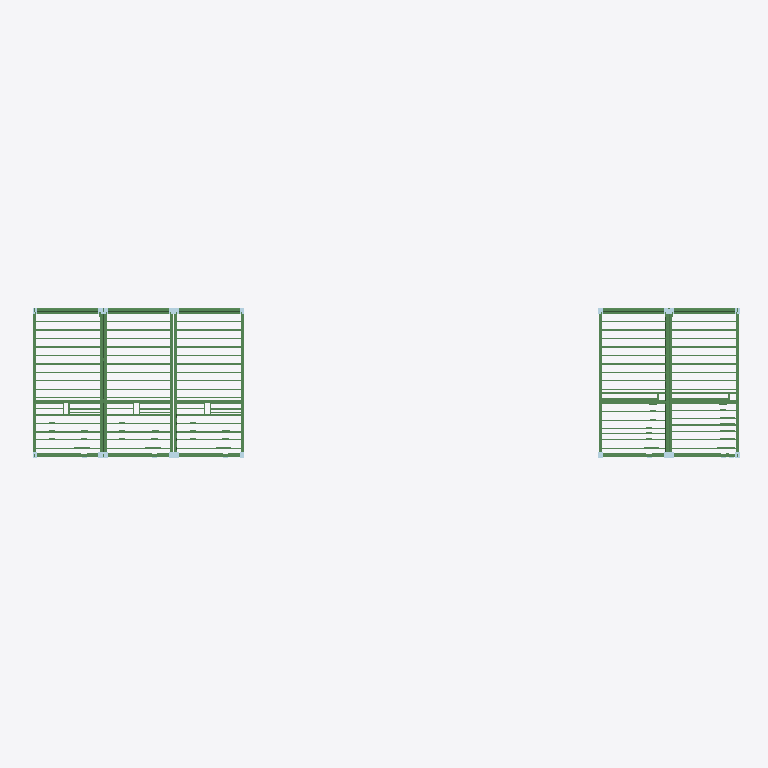
Plan cut of the same IFC building model at storey 'Undefined' (level 0.00 m, cut at 1.40 m), seen from above with north up, elements coloured by IFC class: 138 beams (green), 6 plates (pale blue). Cut surfaces are drawn darker.
Extent 34.2 m × 7.3 m × 6.0 m (x, y, z). Storeys (1): Undefined at 0.00 m. Elements (1099): 960 IfcBeam, 121 IfcPlate, 18 IfcMechanicalFastener.

HEADER;
FILE_DESCRIPTION(('ViewDefinition[CoordinationView_V2.0, QuantityTakeOffAddOnView]','Option [BaseQuantities:On]','Option [GridExport:On]','Option [Assemblies:On]','Option [Bolts:On]','Option [Rebars:On]','Option [PourObjects:Off]','Option [Welds:Off]','Option [SurfaceTreatments:On]','Option [LocationBy:0]','Option [ViewColors:On]','Option [SectionedSpine:Off]','[2 more]'),'2;1');
FILE_NAME('BNH1_GF & L1-(1,2,3A& 3B,4,5) Main steel -03.03.2025.ifc','2025-03-03T08:55:14',('TLCMODULAR\\saveeth'),('Structural Designer'),'IFC Database Version: Work','Tekla Structures 2021 Service Pack 6, IFC Export','');
FILE_SCHEMA(('IFC2X3'));
ENDSEC;
DATA;
#37=IFCPROJECT('0zUCENySTBYxQ8EUZkMQyR',#5,'Undefined',$,$,$,$,(#11),#36);
#39=IFCSITE('3BZNpkSTH3OATkMuhNV_zI',#5,'Undefined',$,$,#38,$,$,.ELEMENT.,$,$,$,$,$);
#41=IFCBUILDING('00$5j0Og51bAietV0X19aW',#5,'Undefined',$,$,#40,$,$,.ELEMENT.,$,$,$);
#43=IFCBUILDINGSTOREY('1pwrzrYh52MPiL5bS3iX2U',#5,'Undefined',$,$,#42,$,$,.ELEMENT.,0.0);
#9516=IFCBEAM('1x3YEyxk53_gyw13$DSI1q',#9372,'BOTTOM FRAME ','RHS250*150*5','RHS250*150*5',#9511,#9515,'ID7b0e23bc-eee1-43fa-af3a-043fcd712074');
#19211=IFCBEAM('27Ht2Uj7rFbuZoYK9A0DzB',#9372,'BOTTOM FRAME ','RHS250*150*5','RHS250*150*5',#19208,#19210,'H-1002');
#11588=IFCBEAM('3fIO0P7j5EyBQXEixOwdRw',#9372,'BOTTOM FRAME ','RHS250*150*5','RHS250*150*5',#11585,#11587,'H-1002');
#16464=IFCBEAM('0C4pggaWn7V9zY_GugzIRJ',#9372,'BOTTOM FRAME ','RHS250*150*5','RHS250*150*5',#16461,#16463,'ID0c133aaa-920c-477c-9f62-f90e2af526d3');
#20335=IFCBEAM('0yfJ1Wttb8pOCUl_N7JUz9',#9372,'BOTTOM FRAME ','RHS250*150*5','RHS250*150*5',#20332,#20334,'H-1002');
#11512=IFCBEAM('2qJhEGguHFnwWbiMchWOWp',#9372,'BOTTOM FRAME ','RHS250*150*5','RHS250*150*5',#11509,#11511,'H-1002');
#19996=IFCBEAM('3cZK3VKCj5GRCTTRh6XsmF',#9372,'BOTTOM FRAME ','RHS250*150*5','RHS250*150*5',#19993,#19995,'IDe68d40df-50cb-4541-b31d-75bac6876c0f');
#18728=IFCBEAM('0Fmar8o7jEDRu7twIt_mox',#9372,'BOTTOM FRAME ','RHS250*150*5','RHS250*150*5',#18725,#18727,'ID0fc24d48-c87b-4e35-be07-dfa4b7fb0cbb');
#11253=IFCBEAM('1hQkdxkhT2U8V3$3wbspza',#9372,'BOTTOM FRAME ','RHS250*150*5','RHS250*150*5',#11250,#11252,'ID6b6ae9fb-bab7-4278-87c3-fc3ea5db3f64');
#16878=IFCBEAM('1meX5UJbPAZxND2JAtwMsP',#9372,'BOTTOM FRAME ','RHS250*150*5','RHS250*150*5',#16875,#16877,'H-1002');
#10691=IFCBEAM('2Svx2g67DEEgJvC53at8dI',#157,'BOTTOM FRAME ','RHS250*150*5','RHS250*150*5',#10688,#10690,'ID9ce7b0aa-1873-4e3a-a4f9-3050e4dc89d2');
#11378=IFCBEAM('33PspCGjj8UhOUpEqzqvaR',#157,'BOTTOM FRAME ','RHS250*150*5','RHS250*150*5',#11375,#11377,'IDc3676ccc-42db-487a-b61e-cced3dd3991b');
#16727=IFCBEAM('0Hqmwv4Qb1$PWeDI5qVoaO',#157,'BOTTOM FRAME ','RHS250*150*5','RHS250*150*5',#16724,#16726,'ID11d30eb9-11a9-41fd-9828-3521747f2918');
#19038=IFCBEAM('2ln_UQxK50PRCu8pDrQghN',#157,'BOTTOM FRAME ','RHS250*150*5','RHS250*150*5',#19035,#19037,'IDafc7e79a-ed41-4065-b338-2333756aaad7');
#20344=IFCBEAM('3KUf4vehv5zvDPj8PkQptO',#157,'BOTTOM FRAME ','RHS250*150*5','RHS250*150*5',#20341,#20343,'IDd47a9139-a2be-45f7-9359-b4866e6b3dd8');
#9495=IFCBEAM('2xL6bI_jL5VOoUpUjXo66m',#487,'BOTTOM FRAME ','RHS250*150*5','RHS250*150*5',#9455,#9494,'IDbb546952-fad5-457d-8c9e-cdeb61c861b0');
#11236=IFCBEAM('0o166t3Cz8Yh$6Jviw5Fmx',#4041,'BOTTOM FRAME ','RHS250*150*5','RHS250*150*5',#11194,#11235,'ID320461b7-0ccf-488a-bfc6-4f9b3a14fc3b');
#16451=IFCBEAM('1Gw8RuZhvAIQ6ay35DzJP1',#487,'BOTTOM FRAME ','RHS250*150*5','RHS250*150*5',#16444,#16450,'ID50e886f8-8ebe-4a49-a1a4-f0314df53641');
#18720=IFCBEAM('0ubdRNUlnB6AO$HLi5$Yv3',#487,'BOTTOM FRAME ','RHS250*150*5','RHS250*150*5',#18716,#18719,'ID389676d7-7afc-4b18-a63f-455b05fe2e43');
#19988=IFCBEAM('3XRINI8NX0RwYivcUImqWT',#487,'BOTTOM FRAME ','RHS250*150*5','RHS250*150*5',#19984,#19987,'IDe16d25d2-2178-406f-a8ac-e66792c3481d');
#2913=IFCBEAM('0r7UPwEpHE68NlEE$IYYzd',#487,'FLOOR JOIST','CC250-1.5-15-52','CC250-1.5-15-52',#2902,#2912,'ID351de67a-3b34-4e18-85ef-38efd28a2f67');
#3817=IFCBEAM('03mcWUh_TENOnQ3460ytPI',#487,'FLOOR JOIST','CC250-1.5-15-52','CC250-1.5-15-52',#3806,#3816,'ID03c2681e-afe7-4e5d-8c5a-0c4180f37652');
#11134=IFCBEAM('2WEPq$RfL5chgJsk$y2Wnf',#4219,'FLOOR JOIST','CC150-1.5-15.5-64','CC150-1.5-15.5-64',#11131,#11133,'IDa0399d3f-6e95-459a-ba93-daeffc0a0c69');
#11162=IFCBEAM('1t29fetbrAm9CUjwv1yIke',#3920,'FLOOR JOIST','CC150-1.5-15.5-64','CC150-1.5-15.5-64',#11159,#11161,'ID77089a68-de5d-4ac0-931e-b7ae41f12ba8');
#11176=IFCBEAM('1VNv1eleHDsfcDKt9ZzyPI',#3920,'FLOOR JOIST','CC150-1.5-15.5-64','CC150-1.5-15.5-64',#11173,#11175,'ID5f5f9068-be84-4dda-998d-537263f7c652');
#11190=IFCBEAM('0hL8O0svbBGx2XTP$DDk0X',#3920,'FLOOR JOIST','CC150-1.5-15.5-64','CC150-1.5-15.5-64',#11187,#11189,'ID2b548600-db99-4b43-b0a1-759fcd36e021');
#16412=IFCBEAM('2G_qZwGnDBTgu7jkSS7hfF',#11733,'FLOOR JOIST','CC150-1.5-15.5-64','CC150-1.5-15.5-64',#16409,#16411,'ID90fb48fa-4313-4b76-ae07-b6e71c1eba4f');
#16426=IFCBEAM('0A$d2SzUzDuPLzO7y61LSK',#11733,'FLOOR JOIST','CC150-1.5-15.5-64','CC150-1.5-15.5-64',#16423,#16425,'ID0afe709c-f5ef-4de1-957d-607f06055714');
#16440=IFCBEAM('1V5wMO0bD39wI$Lr5QR0oT',#11733,'FLOOR JOIST','CC150-1.5-15.5-64','CC150-1.5-15.5-64',#16437,#16439,'ID5f17a598-0253-4327-a4bf-57515a6c0c9d');
#19894=IFCBEAM('0nv2FmkrvFvei33F92mLQv',#487,'FLOOR JOIST','CC250-1.5-15-52','CC250-1.5-15-52',#19889,#19893,'ID31e423f0-bb5e-4fe6-8b03-0cf242c156b9');
#19952=IFCBEAM('0ATPDfNBfBQh8DWp6G_YB3',#17595,'FLOOR JOIST','CC150-1.5-15.5-64','CC150-1.5-15.5-64',#19949,#19951,'ID0a759369-5cba-4b6a-b20d-833190fa22c3');
#19966=IFCBEAM('2LKrLcq698p9NJjUyWkLvv',#17595,'FLOOR JOIST','CC150-1.5-15.5-64','CC150-1.5-15.5-64',#19963,#19965,'ID95535566-d062-48cc-95d3-b5ef20b95e79');
#19980=IFCBEAM('3a7PC7B0TEU8j0rXQWqYnN',#17595,'FLOOR JOIST','CC150-1.5-15.5-64','CC150-1.5-15.5-64',#19977,#19979,'IDe41d9307-2c07-4e78-8b40-d616a0d22c57');
#3129=IFCBEAM('06WVXfsQvFxQugejBFEbRQ',#487,'FLOOR JOIST','CC250-1.5-15-52','CC250-1.5-15-52',#3124,#3128,'ID0681f869-d9ae-4fed-ae2a-a2d2cf3a56da');
#4264=IFCBEAM('1mL6teu115vfI1TRfll0tR',#4219,'FLOOR JOIST','CC150-1.5-15.5-64','CC150-1.5-15.5-64',#4259,#4263,'ID70546de8-e010-45e6-9481-75ba6fbc0ddb');
#9423=IFCBEAM('0QLQkjUq53OxabzImBbo3P',#4506,'FLOOR JOIST','CC150-1.5-15.5-64','CC150-1.5-15.5-64',#9420,#9422,'ID1a55abad-7b41-4363-b925-f52c0b9720d9');
#9437=IFCBEAM('0$sLKMCWHAhuhlZSRZIlrk',#4506,'FLOOR JOIST','CC150-1.5-15.5-64','CC150-1.5-15.5-64',#9434,#9436,'ID3fd95516-3204-4aaf-8aef-8dc6e34afd6e');
#9451=IFCBEAM('0DCrdE1nb0fRBIJXvF7Brf',#4506,'FLOOR JOIST','CC150-1.5-15.5-64','CC150-1.5-15.5-64',#9448,#9450,'ID0d3359ce-0719-40a5-b2d2-4e1e4f1cbd69');
#18684=IFCBEAM('2Ye7nKQtbEtPthoIDpX9x$',#17595,'FLOOR JOIST','CC150-1.5-15.5-64','CC150-1.5-15.5-64',#18681,#18683,'IDa2a07c54-6b79-4edd-9deb-c92373849eff');
#18698=IFCBEAM('0yi86Iu4nF2PJh8vKAMWfc',#17595,'FLOOR JOIST','CC150-1.5-15.5-64','CC150-1.5-15.5-64',#18695,#18697,'ID3cb08192-e04c-4f09-94eb-23950a5a0a66');
#18712=IFCBEAM('21N_bjeCf3QupN9$fxZH3w',#17595,'FLOOR JOIST','CC150-1.5-15.5-64','CC150-1.5-15.5-64',#18709,#18711,'ID815fe96d-a0ca-436b-8cd7-27fa7b8d10fa');
#16359=IFCBEAM('08fRSUJh9FshJqUrTVpyzD',#4041,'BOTTOM FRAME ','RHS250*150*5','RHS250*150*5',#16356,#16358,'ID08a5b71e-4eb2-4fda-b4f4-7b575fcfcf4d');
#19909=IFCBEAM('0z4eTnwVPFbwSAJiW8bzcX',#4041,'BOTTOM FRAME ','RHS250*150*5','RHS250*150*5',#19906,#19908,'ID3d128771-e9f6-4f97-a70a-4ec80897d9a1');
#9382=IFCBEAM('1qz85LBg1Cn86IpBL87i0Q',#9372,'FLOOR JOIST','CC150-1.5-15.5-64','CC150-1.5-15.5-64',#9375,#9381,'ID74f48155-2ea0-4cc4-8192-ccb5481ec01a');
#11127=IFCBEAM('2bkKVMs8fFZuzVlCqa89o2',#9372,'FLOOR JOIST','CC150-1.5-15.5-64','CC150-1.5-15.5-64',#11124,#11126,'IDa5b947d6-d88a-4f8f-8f5f-bccd24209c82');
#16377=IFCBEAM('2$_fpry7jEyh$YWHuoPLiC',#9372,'FLOOR JOIST','CC150-1.5-15.5-64','CC150-1.5-15.5-64',#16374,#16376,'IDbffa9cf5-f07b-4ef2-bfe2-811e32655b0c');
#18649=IFCBEAM('1RXrkySXTBbAc3g5FchaKj',#9372,'FLOOR JOIST','CC150-1.5-15.5-64','CC150-1.5-15.5-64',#18646,#18648,'ID5b875bbc-7217-4b94-a983-a853e6ae452d');
#19917=IFCBEAM('2dNOb_bOD2XBwzAq72S4jN',#9372,'FLOOR JOIST','CC150-1.5-15.5-64','CC150-1.5-15.5-64',#19914,#19916,'IDa75d897e-9583-4284-bebd-2b41c2704b57');
#18641=IFCBEAM('39EaGJ3Z10qxDNO96xJnYL',#4041,'BOTTOM FRAME ','RHS250*150*5','RHS250*150*5',#18638,#18640,'IDc93a4413-0e30-40d3-b357-6091bb4f1895');
#4403=IFCBEAM('3sJYG3xdP1BAJHBpvcu9sP',#683,'FLOOR JOIST','CC150-1.5-15.5-64','CC150-1.5-15.5-64',#4400,#4402,'IDf64e2403-ee76-412c-a4d1-2f3e66e09d99');
#4187=IFCBEAM('3rxiVCe9HEpQpwOSTkHcTh',#683,'FLOOR JOIST','CC150-1.5-15.5-64','CC150-1.5-15.5-64',#4180,#4186,'IDf5eec7cc-a094-4ecd-acfa-61c76e46676b');
#573=IFCBEAM('0DxkzxGG9EHRZmKu5eWLfV',#487,'FLOOR JOIST','CC250-1.5-15-52','CC250-1.5-15-52',#496,#572,'ID0deeef7b-4102-4e45-b8f0-538168815a5f');
#2848=IFCBEAM('2AglzJfvb5qxA1s1flZ8JV',#487,'FLOOR JOIST','CC250-1.5-15-52','CC250-1.5-15-52',#2843,#2847,'ID8aaaff53-a799-45d3-b281-d81a6f8c84df');
#2883=IFCBEAM('0KwlCCwAnEvurjkSGRDZvL',#487,'FLOOR JOIST','CC250-1.5-15-52','CC250-1.5-15-52',#2876,#2882,'ID14eaf30c-e8ac-4ee7-8d6d-b9c41b363e55');
#2863=IFCBEAM('0Veo$HKV99E91GSBWcY3cy',#487,'FLOOR JOIST','CC250-1.5-15-52','CC250-1.5-15-52',#2852,#2862,'ID1fa32fd1-51f2-4938-9050-70b8268839bc');
#2898=IFCBEAM('3ya2LgIsb0zAxXsAFiDA$x',#487,'FLOOR JOIST','CC250-1.5-15-52','CC250-1.5-15-52',#2891,#2897,'IDfc90256a-4b69-40f4-aee1-d8a3ec34affb');
#2934=IFCBEAM('2TfjOOsv5EAP0fVcvL8FZV',#487,'FLOOR JOIST','CC250-1.5-15-52','CC250-1.5-15-52',#2927,#2933,'ID9da6d618-db91-4e29-9029-7e6e5520f8df');
#3605=IFCBEAM('0DS0HotvTA6uabusC6W9Dh',#487,'FLOOR JOIST','CC250-1.5-15-52','CC250-1.5-15-52',#3594,#3604,'ID0d700472-df97-4a1b-8925-e3630680936b');
#3695=IFCBEAM('0BZEJFnbT7NQDkGwqqle2z',#487,'FLOOR JOIST','CC250-1.5-15-52','CC250-1.5-15-52',#3684,#3694,'ID0b8ce4cf-c657-475d-a36e-43ad34be80bd');
#3758=IFCBEAM('0Axg6WOR17vh2ngE$udvkt',#487,'FLOOR JOIST','CC250-1.5-15-52','CC250-1.5-15-52',#3747,#3757,'ID0aeea1a0-61b0-47e6-b0b1-a8eff89f9bb7');
#11077=IFCBEAM('2J7xFmy$z6QxlZ$Ztzw5Ke',#3478,'FLOOR JOIST','CC250-1.5-15-52','CC250-1.5-15-52',#11070,#11076,'ID931fb3f0-f3ff-466b-bbe3-fe3dfde85528');
#11094=IFCBEAM('0UqCdk08vCqBGwKSRg9cGw',#487,'FLOOR JOIST','CC250-1.5-15-52','CC250-1.5-15-52',#11083,#11093,'ID1ed0c9ee-008e-4cd0-b43a-51c6ea26643a');
#11141=IFCBEAM('0kHcHOSkv2zBR4zr4WZXys',#3920,'FLOOR JOIST','CC150-1.5-15.5-64','CC150-1.5-15.5-64',#11138,#11140,'ID2e466458-72ee-42f4-b6c4-f751208e1f36');
#11148=IFCBEAM('0DRZwinsrBRhJeUUQgAsnz',#3920,'FLOOR JOIST','CC150-1.5-15.5-64','CC150-1.5-15.5-64',#11145,#11147,'ID0d6e3eac-c76d-4b6e-b4e8-79e6aa2b6c7d');
#11155=IFCBEAM('0zmLquykP0qg9HGGGk5Idf',#3920,'FLOOR JOIST','CC150-1.5-15.5-64','CC150-1.5-15.5-64',#11152,#11154,'ID3dc15d38-f2e6-40d2-a251-41042e1529e9');
#11169=IFCBEAM('3lSdQ7BCvD2R$vLrOz_0DO',#3920,'FLOOR JOIST','CC150-1.5-15.5-64','CC150-1.5-15.5-64',#11166,#11168,'IDef727687-2cce-4d09-bff9-57563df80358');
#11183=IFCBEAM('1$Y8PWX8b2_f2l3hrSrbtu',#3920,'FLOOR JOIST','CC150-1.5-15.5-64','CC150-1.5-15.5-64',#11180,#11182,'ID7f888660-8489-42fa-90af-0ebd5cd65df8');
#11371=IFCBEAM('3ZAtBx4uX4ag6o1lKXj3d0',#3920,'FLOOR JOIST','CC150-1.5-15.5-64','CC150-1.5-15.5-64',#11368,#11370,'IDe32b72fb-1388-4492-a1b2-06f521b439c0');
#16384=IFCBEAM('17W9Bd$xT0AwQ32DLG8svu',#11733,'FLOOR JOIST','CC150-1.5-15.5-64','CC150-1.5-15.5-64',#16381,#16383,'ID478092e7-ffb7-402b-a683-08d550236e78');
#16391=IFCBEAM('1rIQ_yKVj40Pts7Qzz6bB7',#11733,'FLOOR JOIST','CC150-1.5-15.5-64','CC150-1.5-15.5-64',#16388,#16390,'ID7549afbc-51fb-4401-9df6-1daf7d1a52c7');
#16398=IFCBEAM('1xbmdwGOz6RgPb_zL1qMR3',#11733,'FLOOR JOIST','CC150-1.5-15.5-64','CC150-1.5-15.5-64',#16395,#16397,'ID7b9709fa-418f-466e-a665-fbd541d166c3');
#16405=IFCBEAM('3PJOZOY1D9hx0whYzsZajY',#11733,'FLOOR JOIST','CC150-1.5-15.5-64','CC150-1.5-15.5-64',#16402,#16404,'IDd94d88d8-8813-49af-b03a-ae2f768e4b62');
#16419=IFCBEAM('0iOaH3P$zBVQ0LMxKy4VRQ',#11733,'FLOOR JOIST','CC150-1.5-15.5-64','CC150-1.5-15.5-64',#16416,#16418,'ID2c624443-67ff-4b7d-a015-5bb53c11f6da');
#16433=IFCBEAM('38pzaXLuz0H9PFiMksM3d5',#11733,'FLOOR JOIST','CC150-1.5-15.5-64','CC150-1.5-15.5-64',#16430,#16432,'IDc8cfd921-578f-4044-964f-b16bb65839c5');
#16720=IFCBEAM('1k4pPhLefFeRSUJWl0zdlJ',#11733,'FLOOR JOIST','CC150-1.5-15.5-64','CC150-1.5-15.5-64',#16717,#16719,'ID6e13366b-568a-4fa1-b71e-4e0bc0f67bd3');
#19867=IFCBEAM('0HQHeWQe5AA8X3HFIxJJEv',#487,'FLOOR JOIST','CC250-1.5-15-52','CC250-1.5-15-52',#19862,#19866,'ID11691a20-6a81-4a28-8843-44f4bb4d33b9');
#19877=IFCBEAM('0YE2Dzt_XBFvEewOf$vBDx',#487,'FLOOR JOIST','CC250-1.5-15-52','CC250-1.5-15-52',#19873,#19876,'ID2238237d-dfe8-4b3f-93a8-e98a7fe4b37b');
#19885=IFCBEAM('3nnKP$a7b5uOAEjoUuQnhL',#487,'FLOOR JOIST','CC250-1.5-15-52','CC250-1.5-15-52',#19881,#19884,'IDf1c5467f-9079-45e1-828e-b727b86b1ad5');
#19902=IFCBEAM('1WHv34XovA1eygu3wikTvw',#487,'FLOOR JOIST','CC250-1.5-15-52','CC250-1.5-15-52',#19898,#19901,'ID604790c4-872e-4a06-8f2a-e03eacb9de7a');
#602=IFCBEAM('1T7J2YTP159fm4fJiM8BdO',#487,'FLOOR JOIST','CC250-1.5-15-52','CC250-1.5-15-52',#597,#601,'ID5d1d30a2-7590-4526-9c04-a53b1620b9d8');
#3108=IFCBEAM('3fSmH518X08ADrcwVGn3f5',#487,'FLOOR JOIST','CC250-1.5-15-52','CC250-1.5-15-52',#3104,#3107,'IDe9730445-0488-4020-a375-9ba7d0c43a45');
#3097=IFCBEAM('2H4G4o9Oj3GBeeBachQKAh',#487,'FLOOR JOIST','CC250-1.5-15-52','CC250-1.5-15-52',#3092,#3096,'ID91110132-258b-4340-ba28-2e49ab6942ab');
#3116=IFCBEAM('11W7pxG$P53Rh5T_lUzKAx',#487,'FLOOR JOIST','CC250-1.5-15-52','CC250-1.5-15-52',#3112,#3115,'ID41807cfb-43f6-450d-bac5-77ebdef542bb');
#3140=IFCBEAM('3W1cpYQvLA6fFMRWeI9dgi',#487,'FLOOR JOIST','CC250-1.5-15-52','CC250-1.5-15-52',#3136,#3139,'IDe0066ce2-6b95-4a1a-93d6-6e0a12267aac');
#3277=IFCBEAM('0OIUlTXU94iBzGKsntfMpw',#381,'FLOOR JOIST','CC250-1.5-15-52','CC250-1.5-15-52',#3248,#3276,'ID1849ebdd-85e2-44b0-bf50-536c77a56cfa');
#3338=IFCBEAM('3mSvVKRyDADP9F4aau$EUI',#487,'FLOOR JOIST','CC250-1.5-15-52','CC250-1.5-15-52',#3331,#3337,'IDf07397d4-6fc3-4a35-924f-124938fce792');
#3389=IFCBEAM('1XDLnO1oDDKh3g_5epxTHu',#487,'FLOOR JOIST','CC250-1.5-15-52','CC250-1.5-15-52',#3382,#3388,'ID61355c58-0723-4d52-b0ea-f85a33edd478');
#3434=IFCBEAM('3oTQ3iCJ9BcPSa0sDo0xRe',#487,'FLOOR JOIST','CC250-1.5-15-52','CC250-1.5-15-52',#3427,#3433,'IDf275a0ec-3132-4b99-9724-03637203b6e8');
#3474=IFCBEAM('3oUjPHrUPBZvMCVBqp0eWt',#487,'FLOOR JOIST','CC250-1.5-15-52','CC250-1.5-15-52',#3467,#3473,'IDf27ad651-d5e6-4b8f-958c-7cbd33028837');
#4033=IFCBEAM('0EE37PrH1BBfnKSFGH_6fm',#487,'FLOOR JOIST','CC250-1.5-15-52','CC250-1.5-15-52',#4026,#4032,'ID0e3831d9-d510-4b2e-9c54-70f411f86a70');
#9402=IFCBEAM('29FireNLv05f4hmXnieEeu',#4506,'FLOOR JOIST','CC150-1.5-15.5-64','CC150-1.5-15.5-64',#9399,#9401,'ID893ecd68-5d5e-4016-912b-c21c6ca0ea38');
#9409=IFCBEAM('1bl_6oB9zA4BaU7wdQKBvj',#4506,'FLOOR JOIST','CC150-1.5-15.5-64','CC150-1.5-15.5-64',#9406,#9408,'ID65bfe1b2-2c9f-4a10-b91e-1fa9da50be6d');
#9416=IFCBEAM('0BAYBRW0n68xZyNBX4NL3F',#4506,'FLOOR JOIST','CC150-1.5-15.5-64','CC150-1.5-15.5-64',#9413,#9415,'ID0b2a22db-800c-4623-b8fc-5cb8445d50cf');
#9430=IFCBEAM('1eeO7mFPrCZQjr1ypj5Yx6',#4506,'FLOOR JOIST','CC150-1.5-15.5-64','CC150-1.5-15.5-64',#9427,#9429,'ID68a181f0-3d9d-4c8d-ab75-07cced162ec6');
#9444=IFCBEAM('321YOKTY93A9mnE5YKDyVg',#4506,'FLOOR JOIST','CC150-1.5-15.5-64','CC150-1.5-15.5-64',#9441,#9443,'IDc2062614-7622-4328-9c31-38589437c7ea');
#10684=IFCBEAM('3yfIIhTYP7fBjlNSHX8UFH',#4506,'FLOOR JOIST','CC150-1.5-15.5-64','CC150-1.5-15.5-64',#10681,#10683,'IDfca524ab-7626-47a4-bb6f-5dc46121e3d1');
#19031=IFCBEAM('3O2rdYn5z3xO813DFLCEM5',#17595,'FLOOR JOIST','CC150-1.5-15.5-64','CC150-1.5-15.5-64',#19028,#19030,'IDd80b59e2-c45f-43ed-8201-0cd3d530e585');
#788=IFCBEAM('01U7vRuqTFSukWJESC2PX6',#683,'FLOOR JOIST','CC150-1.5-15.5-64','CC150-1.5-15.5-64',#785,#787,'ID01787e5b-e347-4f73-8ba0-4ce70c099846');
#907=IFCBEAM('2fsltaf5P4WQzjGxIRl88H',#683,'FLOOR JOIST','CC150-1.5-15.5-64','CC150-1.5-15.5-64',#904,#906,'IDa9dafde4-a456-4481-af6d-43b49bbc8211');
#988=IFCBEAM('0jwIvHqOvFEurofMgc679c',#683,'FLOOR JOIST','CC150-1.5-15.5-64','CC150-1.5-15.5-64',#985,#987,'ID2de92e51-d18e-4f3b-8d72-a56aa6187266');
#4286=IFCBEAM('29CYdmThzCWxWUC93t4DqY',#4041,'FLOOR JOIST','CC76-1.15-13-46.5','CC76-1.15-13-46.5',#4279,#4285,'ID893229f0-76bf-4c83-b81e-3090f710dd22');
#4242=IFCBEAM('0Z4bNQTFLFMekcuKW6WQ92',#4041,'FLOOR JOIST','CC250-1.5-15-52','CC250-1.5-15-52',#4235,#4241,'ID231255da-74f5-4f5a-8ba6-e1480681a242');
#11004=IFCBEAM('3voeLwooTEMRAkXg$KHJZl',#4041,'FLOOR JOIST','CC250-1.5-15-52','CC250-1.5-15-52',#10997,#11003,'IDf9ca857a-cb27-4e59-b2ae-86afd44538ef');
#11066=IFCBEAM('1ZJgRAjLXB5vQHehFnK2vX',#4041,'FLOOR JOIST','CC250-1.5-15-52','CC250-1.5-15-52',#11063,#11065,'ID634ea6ca-b558-4b17-9691-a2b3f1502e61');
#2803=IFCBEAM('1b5H3McpL3E8e8hIGRlZX4',#487,'FLOOR JOIST','CC250-1.5-15-52','CC250-1.5-15-52',#2796,#2802,'ID651510d6-9b35-4338-8a08-ad241bbe3844');
#3081=IFCBEAM('3ouuq7ftv26uRPTNhf0OOX',#487,'FLOOR JOIST','CC250-1.5-15-52','CC250-1.5-15-52',#3078,#3080,'IDf2e38d07-a77e-421b-86d9-757ae9018621');
#19851=IFCBEAM('3IJnHYRS9D_QmmKrFRr4Rx',#487,'FLOOR JOIST','CC250-1.5-15-52','CC250-1.5-15-52',#19848,#19850,'IDd24f1462-6dc2-4df9-ac30-5353dbd446fb');
#9280=IFCBEAM('2LpWAyyIj1quXUW500WRV5',#487,'FLOOR JOIST','CC250-1.5-15-52','CC250-1.5-15-52',#9273,#9279,'ID95ce02bc-f12b-41d3-885e-80500081b7c5');
#16705=IFCBEAM('3LDBuOE6r1J9x4iCFz4lQt',#4041,'FLOOR JOIST','CC76-1.15-13-46.5','CC76-1.15-13-46.5',#16702,#16704,'IDd534be18-386d-414c-9ec4-b0c3fd12f6b7');
#899=IFCBEAM('1HkjzicJv6tRmbhlEz7Q$U',#683,'FLOOR JOIST','CC150-1.5-15.5-64','CC150-1.5-15.5-64',#896,#898,'ID51badf6c-993e-46dd-bc25-aef3bd1dafde');
#914=IFCBEAM('2PfzPta_XEAuGq4hBKnfmu',#683,'FLOOR JOIST','CC150-1.5-15.5-64','CC150-1.5-15.5-64',#911,#913,'ID99a7d677-93e8-4e2b-8434-12b2d4c69c38');
#10306=IFCPLATE('1kYxORMu55yeDDsbgNBDoB',#4506,' CB2','PL16*220','PL16*220',#9926,#10305,'ID6e8bb61b-5b81-45f2-834d-da5a972cdc8b');
ENDSEC;
